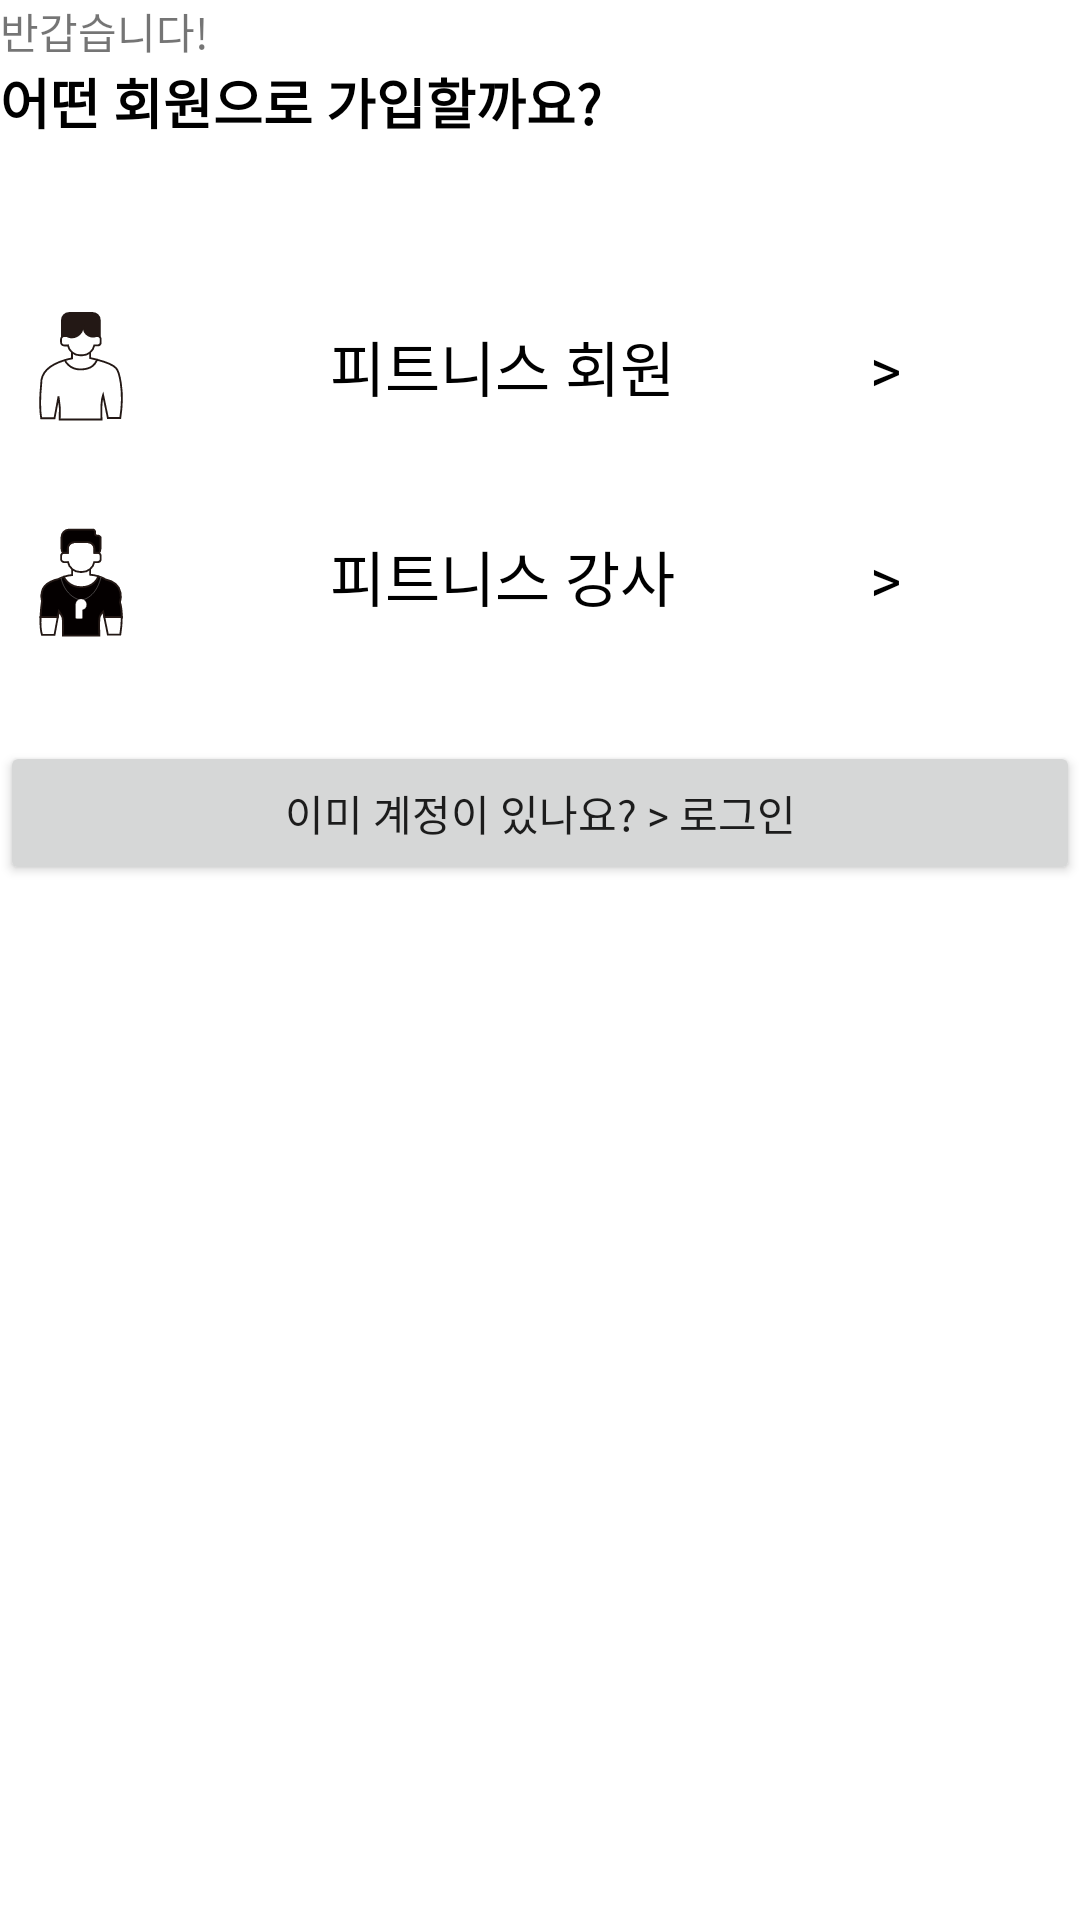

Here is an Android app screen rendered from its layout file. Give the layout XML and the strings, colors and styles it references.
<!-- AndroidManifest.xml: application theme Theme.Guru2 -->
<!-- res/layout/choice_type.xml -->
<?xml version="1.0" encoding="utf-8"?>
<LinearLayout xmlns:android="http://schemas.android.com/apk/res/android"
    xmlns:app="http://schemas.android.com/apk/res-auto"
    xmlns:tools="http://schemas.android.com/tools"
    android:orientation="vertical"
    android:layout_width="match_parent"
    android:layout_height="match_parent"
    android:layout_marginLeft="20dp"
    android:layout_marginRight="20dp"
    android:layout_marginTop="50dp">

    <LinearLayout
        android:layout_width="match_parent"
        android:layout_height="wrap_content"
        android:orientation="vertical">

    <TextView
        android:id="@+id/textView"
        android:layout_width="match_parent"
        android:layout_height="wrap_content"
        android:fontFamily="@font/wefitfont"
        android:text="반갑습니다!" />

    <TextView
        android:id="@+id/textView7"
        android:layout_width="match_parent"
        android:layout_height="wrap_content"
        android:text="어떤 회원으로 가입할까요?"
        android:layout_marginBottom="50dp"
        android:textSize="18dp"
        android:textStyle="bold"
        android:fontFamily="@font/wefitfont"
        android:textColor="@color/black"/>

    </LinearLayout>

    <LinearLayout
        android:layout_width="match_parent"
        android:layout_height="wrap_content"
        android:orientation="vertical">

        <Button
            android:id="@+id/button1"
            android:layout_width="match_parent"
            android:layout_height="wrap_content"
            android:background="#00ff0000"
            android:drawableLeft="@drawable/ic_member"
            android:text="피트니스 회원             >"
            android:fontFamily="@font/wefitfont"
            android:textColor="@color/black"
            android:textSize="20sp" />


        <Button
            android:id="@+id/button2"
            android:layout_width="match_parent"
            android:layout_height="wrap_content"
            android:layout_marginTop="20dp"
            android:background="#00ff0000"
            android:drawableLeft="@drawable/ic_trainer"
            android:text="피트니스 강사             >"
            android:fontFamily="@font/wefitfont"
            android:textColor="@color/black"
            android:textSize="20sp" />
    </LinearLayout>

    <Button
        android:id="@+id/button3"
        android:layout_width="match_parent"
        android:layout_height="wrap_content"
        android:layout_marginTop="30dp"
        android:fontFamily="@font/wefitfont"
        android:text="이미 계정이 있나요? > 로그인" />


</LinearLayout>
<!-- resources referenced by this layout -->
<resources>
  <color name="black">#FF000000</color>
  <!-- drawable ic_member: vector/xml drawable (drawable, 2955 chars, omitted) -->
  <!-- drawable ic_trainer: vector/xml drawable (drawable, 3102 chars, omitted) -->
  <style name="Theme.Guru2" parent="Theme.MaterialComponents.DayNight.DarkActionBar">
          
          <item name="colorPrimary">@color/purple_500</item>
          <item name="colorPrimaryVariant">@color/purple_700</item>
          <item name="colorOnPrimary">@color/white</item>
          
          <item name="colorSecondary">@color/teal_200</item>
          <item name="colorSecondaryVariant">@color/teal_700</item>
          <item name="colorOnSecondary">@color/black</item>
          
          <item name="android:statusBarColor">?attr/colorPrimaryVariant</item>
          
      </style>
  <color name="purple_500">#4ba116</color>
  <color name="purple_700">#34810e</color>
  <color name="white">#FFFFFFFF</color>
  <color name="teal_200">#FF03DAC5</color>
  <color name="teal_700">#FF018786</color>
</resources>
